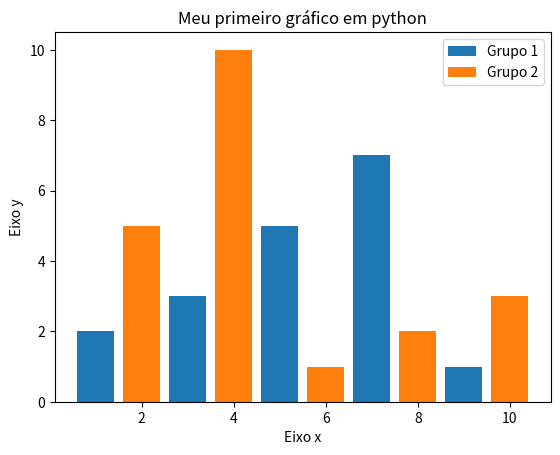
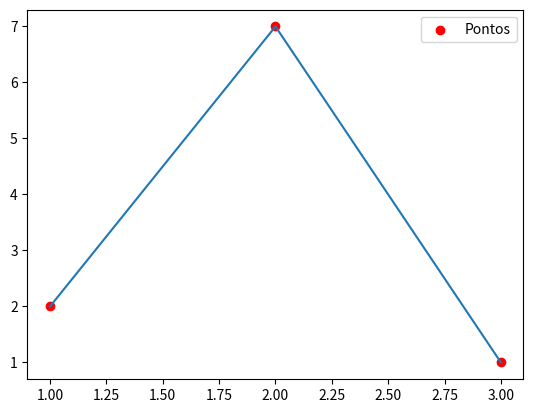

The script that saved these images, in order: (Note: this script raises an exception after producing the figures.)
import matplotlib.pyplot as plt

x1 = [1, 3, 5, 7, 9]
y1 = [2, 3, 5, 7, 1]
x2 = [2, 4, 6, 8, 10]
y2 = [5, 10, 1, 2, 3]

titulo = "Meu primeiro gráfico em python"
eixox = "Eixo x"
eixoy = "Eixo y"

#legendas
plt.title(titulo)
plt.xlabel(eixox)
plt.ylabel(eixoy)

#plt.plot(x, y) #Gráfico de linha
#comparação
plt.bar(x1,y1, label = "Grupo 1") #Label define a legenda
plt.bar(x2,y2, label = "Grupo 2")
plt.legend() #Legend chama a lengenda
plt.show()

#TESTES GRÁFICOS
x = [1, 2, 3]
y = [2, 7, 1]
plt.scatter(x, y, label = "Pontos", color ="red")
plt.plot(x, y)
plt.legend()
plt.savefig("figura1.pdf")

#Estudo de caso - População brasileira 1980 a 2016
#DataSus

dados = open("/populacao_brasileira.csv").readlines()

x = []
y = []

for i in range(len(dados)):
  if i != 0:
    linha = dados[i].split(";")
    x.append(int(linha[0]))
    y.append(int(linha[1]))

plt.plot(x, y, color ="k", linestyle="--")
plt.bar(x, y, color = "#e4e4e4")
plt.title("Crescimento da população brasileira 1980 a 2016")
plt.xlabel("Ano")
plt.ylabel("População x100.000.000")
plt.show()

#Boxplot - Visualização de dados por quartil
import matplotlib.pyplot as plt
import random

vetor = []

for i in range(100):
  numero_aleatorio = random.randint(0,10)
  vetor.append(numero_aleatorio)

plt.boxplot(vetor)
plt.title("Boxplot")
plt.xlabel("Variáveis")
plt.ylabel("Valores")
plt.show()
